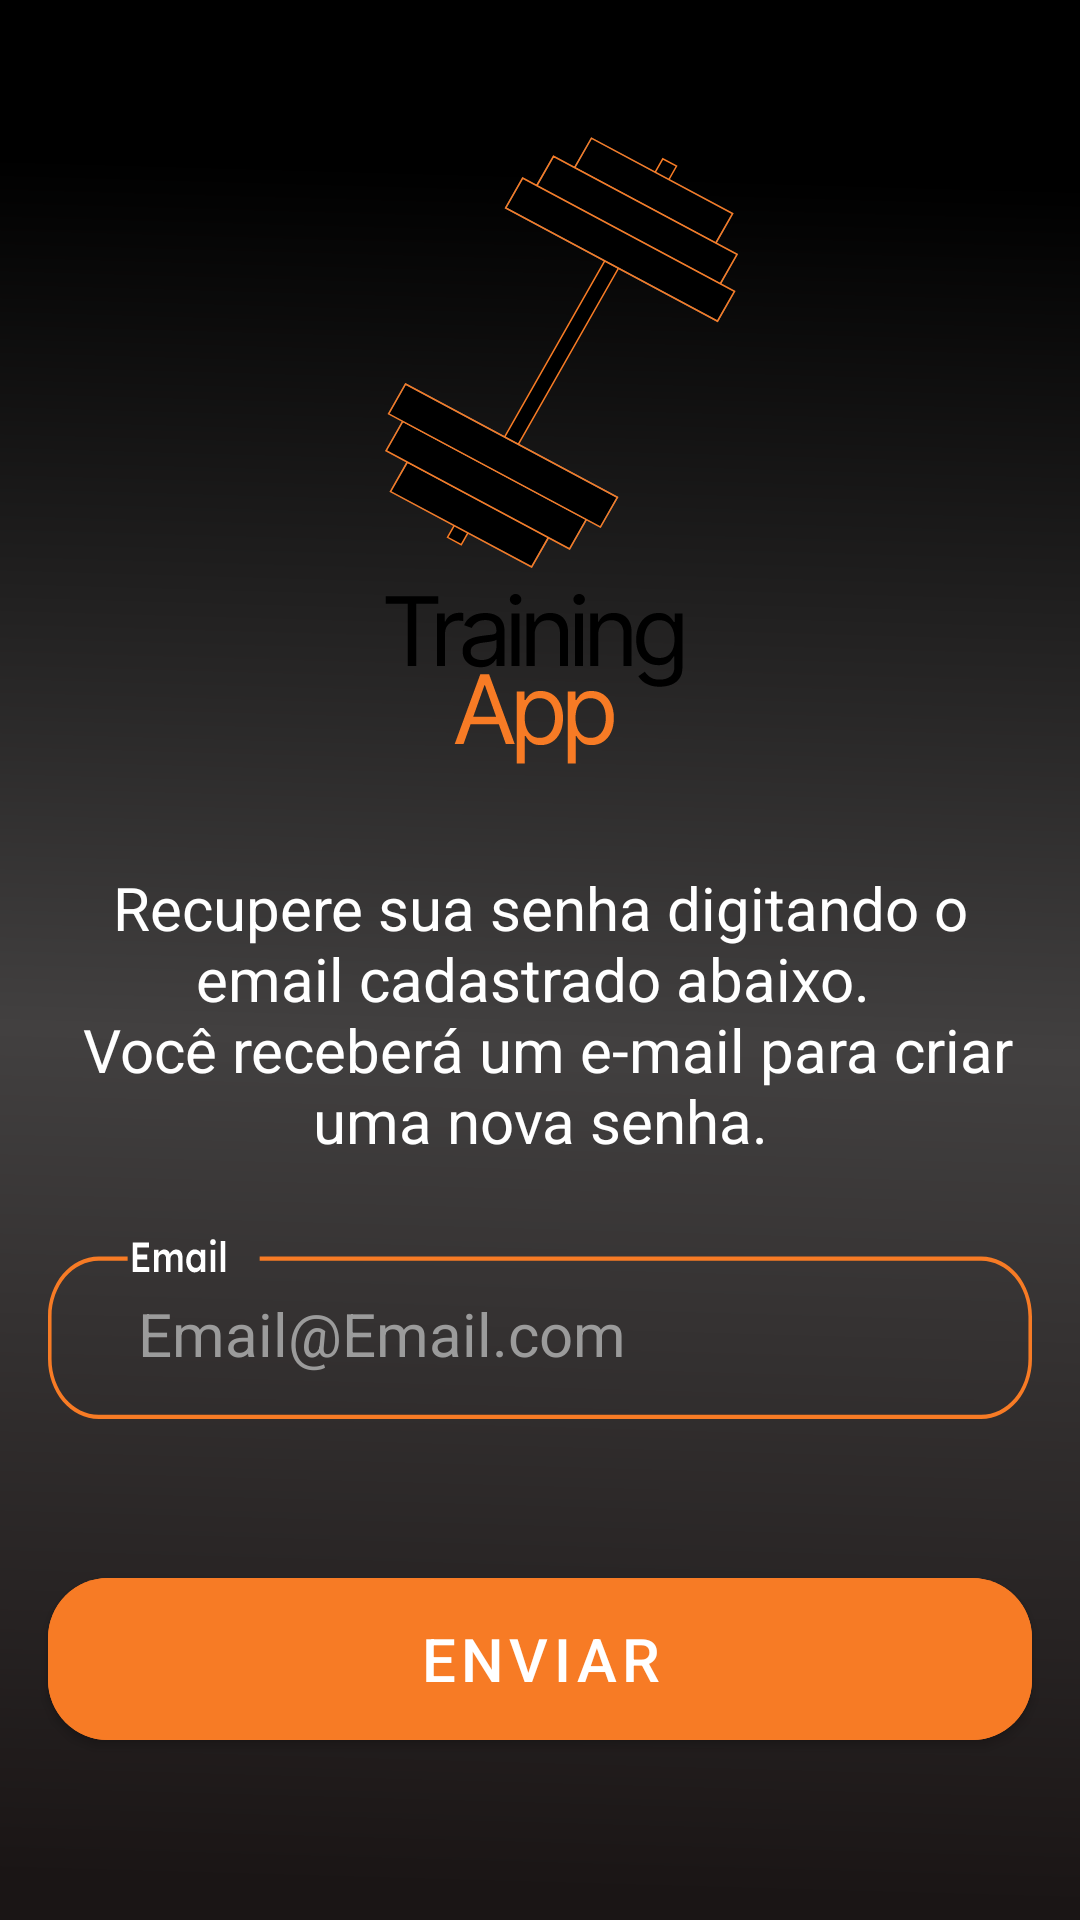

Reconstruct the res/layout file that produces this screen, plus the resources it refers to.
<!-- AndroidManifest.xml: application theme Theme.TrainingApp -->
<!-- res/layout/recover_fragment.xml -->
<?xml version="1.0" encoding="utf-8"?>
<androidx.constraintlayout.widget.ConstraintLayout xmlns:android="http://schemas.android.com/apk/res/android"
    xmlns:app="http://schemas.android.com/apk/res-auto"
    xmlns:tools="http://schemas.android.com/tools"
    android:layout_width="match_parent"
    android:layout_height="match_parent"
    android:background="@drawable/background"
    tools:context=".presentation.auth.RecoverFragment">

    <ImageView
        android:id="@+id/imageView2"
        android:layout_width="wrap_content"
        android:layout_height="wrap_content"
        android:layout_marginTop="45dp"
        android:src="@drawable/logo_medio"
        app:layout_constraintEnd_toEndOf="parent"
        app:layout_constraintStart_toStartOf="parent"
        app:layout_constraintTop_toTopOf="parent" />

    <TextView
        android:id="@+id/tv_email_not_match"
        android:layout_width="match_parent"
        android:layout_height="0dp"
        android:layout_marginStart="16dp"
        android:layout_marginTop="34dp"
        android:layout_marginEnd="16dp"
        android:text="@string/recover_fragment_recover_account_text"
        android:textAlignment="center"
        android:textColor="@color/white"
        android:textSize="20sp"
        app:layout_constraintEnd_toEndOf="parent"
        app:layout_constraintStart_toStartOf="parent"
        app:layout_constraintTop_toBottomOf="@+id/imageView2" />

    <EditText
        android:id="@+id/edt_email"
        android:layout_width="0dp"
        android:layout_height="62dp"
        android:layout_marginStart="16dp"
        android:layout_marginTop="24dp"
        android:layout_marginEnd="16dp"
        android:background="@drawable/email_input"
        android:hint="@string/login_email_hint"
        android:maxLines="1"
        android:paddingStart="30dp"
        android:paddingTop="5dp"
        android:paddingEnd="20dp"
        android:textColor="@color/white"
        android:textColorHint="@color/cinza1"
        android:textSize="20sp"
        app:layout_constraintEnd_toEndOf="parent"
        app:layout_constraintHorizontal_bias="0.0"
        app:layout_constraintStart_toStartOf="parent"
        app:layout_constraintTop_toBottomOf="@+id/tv_email_not_match" />

    <com.google.android.material.button.MaterialButton
        android:id="@+id/btn_send"
        android:layout_width="0dp"
        android:layout_height="54dp"
        android:layout_marginStart="16dp"
        android:layout_marginEnd="16dp"
        android:layout_marginBottom="60dp"
        android:backgroundTint="@color/primaria"
        android:insetLeft="0dp"
        android:insetTop="0dp"
        android:insetRight="0dp"
        android:insetBottom="0dp"
        android:text="@string/btn_send"
        android:textColor="@color/white"
        android:textSize="20sp"
        app:cornerRadius="20dp"
        app:layout_constraintBottom_toBottomOf="parent"
        app:layout_constraintEnd_toEndOf="parent"
        app:layout_constraintHorizontal_bias="0.0"
        app:layout_constraintStart_toStartOf="parent" />



</androidx.constraintlayout.widget.ConstraintLayout>
<!-- resources referenced by this layout -->
<resources>
  <color name="cinza1">#9B9B9B</color>
  <color name="primaria">#F77B25</color>
  <color name="white">#FFFFFFFF</color>
  <!-- drawable background (drawable) -->
  <vector xmlns:android="http://schemas.android.com/apk/res/android"
      xmlns:aapt="http://schemas.android.com/aapt"
      android:width="414dp"
      android:height="736dp"
      android:viewportWidth="414"
      android:viewportHeight="736">
    <path
        android:pathData="M0,0h414v736h-414z">
      <aapt:attr name="android:fillColor">
        <gradient 
            android:startX="222.5"
            android:startY="66"
            android:endX="201.5"
            android:endY="806.5"
            android:type="linear">
          <item android:offset="0" android:color="#FF000000"/>
          <item android:offset="0.45" android:color="#FF424040"/>
          <item android:offset="0.89" android:color="#FF1A1515"/>
        </gradient>
      </aapt:attr>
    </path>
  </vector>
  <!-- drawable email_input: vector/xml drawable (drawable, 3044 chars, omitted) -->
  <!-- drawable logo_medio: vector/xml drawable (drawable, 12807 chars, omitted) -->
  <string name="btn_send">Enviar</string>
  <string name="login_email_hint">Email@Email.com</string>
  <string name="recover_fragment_recover_account_text">Recupere sua senha digitando o email cadastrado abaixo. \n Você receberá um e-mail para criar uma nova senha.</string>
  <style name="Theme.TrainingApp" parent="Base.Theme.TrainingApp" />
  <style name="Base.Theme.TrainingApp" parent="Theme.MaterialComponents.DayNight.NoActionBar">
          <item name="android:statusBarColor">@color/black</item>
          <item name="android:windowLightStatusBar">false</item>
          <item name="bottomSheetDialogTheme">@style/BottomSheetDialog</item>
      </style>
  <color name="black">#FF000000</color>
  <style name="BottomSheetDialog" parent="Theme.Design.Light.BottomSheetDialog">
          <item name="bottomSheetStyle">@style/bottomSheetStyleWrapper</item>
      </style>
  <style name="bottomSheetStyleWrapper" parent="Widget.Design.BottomSheet.Modal">
          <item name="shapeAppearanceOverlay">@style/CustomShapeAppearanceBottomSheetDialog</item>
      </style>
  <style name="CustomShapeAppearanceBottomSheetDialog" parent="BottomSheetDialog">
          <item name="cornerFamily">rounded</item>
          <item name="cornerSizeTopRight">20dp</item>
          <item name="cornerSizeTopLeft">20dp</item>
          <item name="cornerSizeBottomRight">0dp</item>
          <item name="cornerSizeBottomLeft">0dp</item>
      </style>
</resources>
